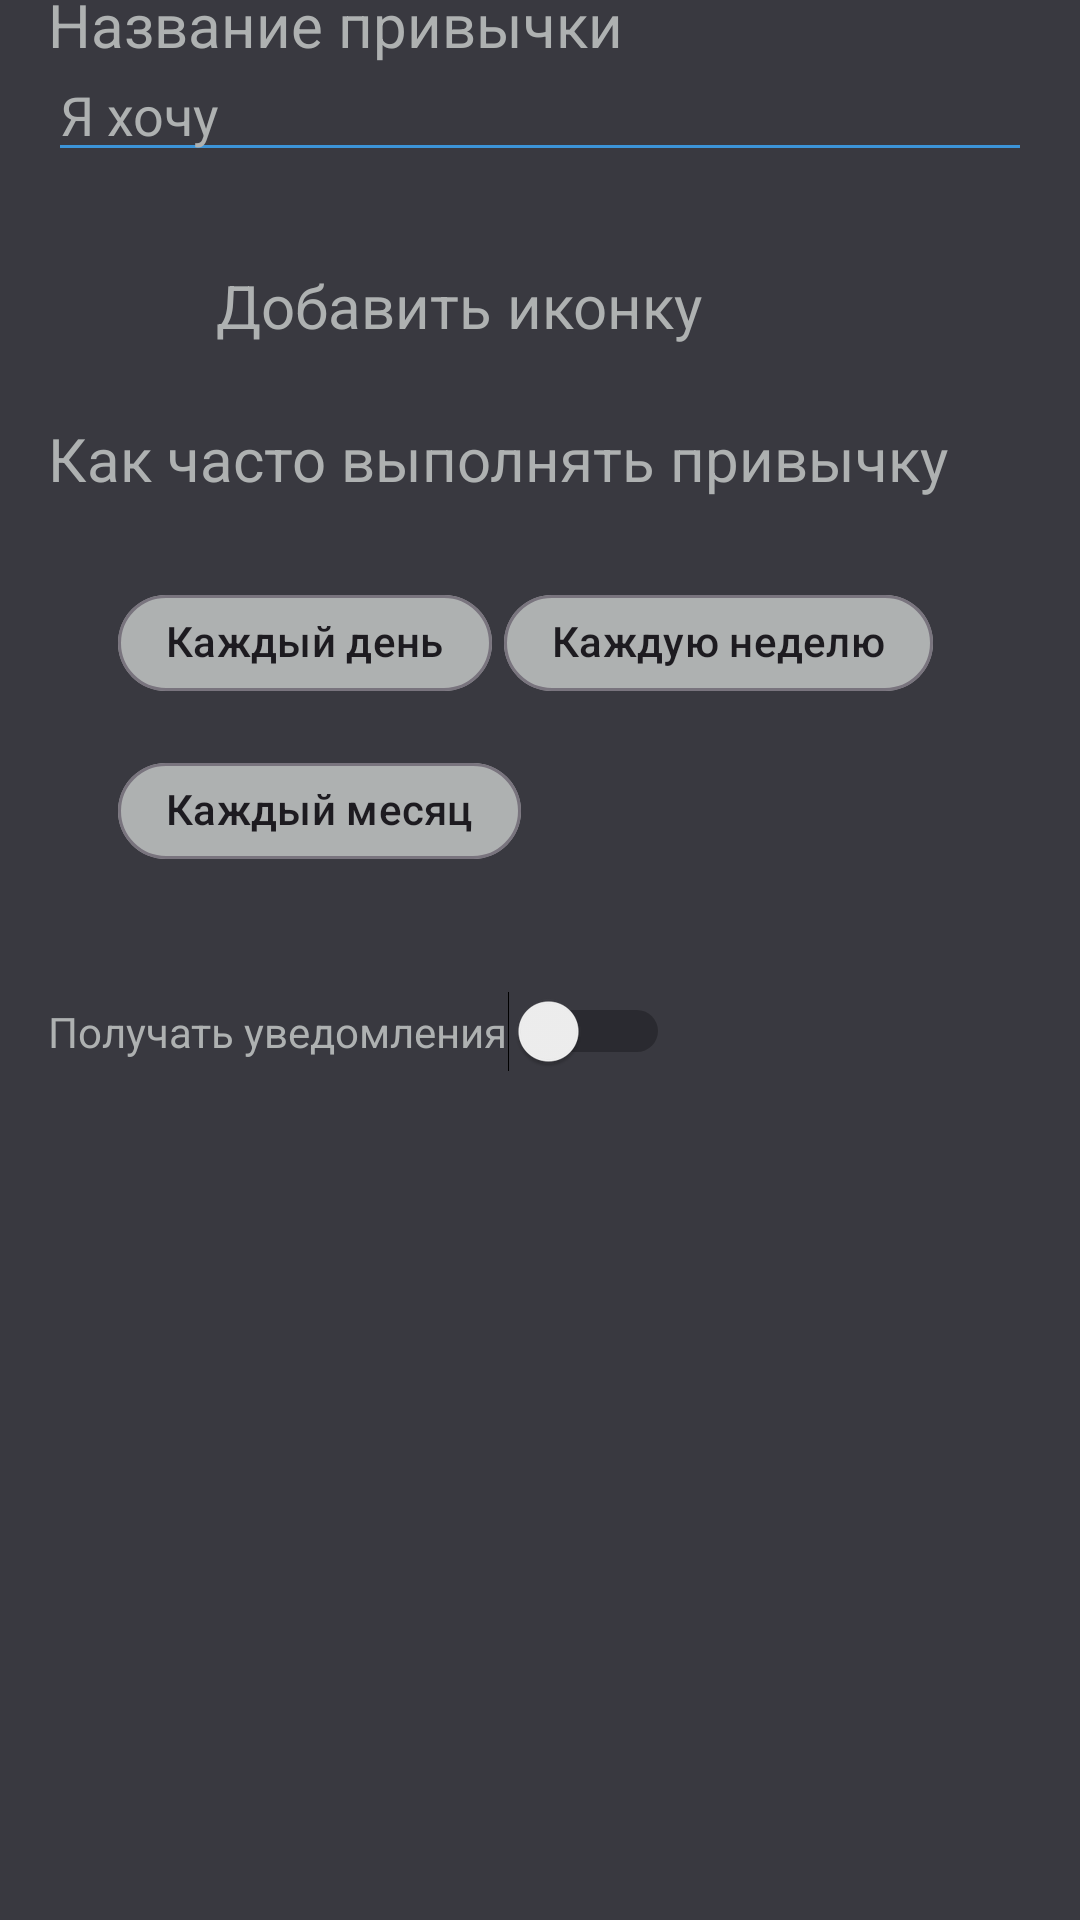

Here is an Android app screen rendered from its layout file. Give the layout XML and the strings, colors and styles it references.
<!-- AndroidManifest.xml: application theme Theme.HabitsTracker -->
<!-- res/layout/create_habit_fragment.xml -->
<?xml version="1.0" encoding="utf-8"?>
<FrameLayout xmlns:android="http://schemas.android.com/apk/res/android"
    xmlns:app="http://schemas.android.com/apk/res-auto"
    xmlns:tools="http://schemas.android.com/tools"
    android:layout_width="match_parent"
    android:layout_height="match_parent"
    tools:context=".CreateHabitFragment">

    <androidx.constraintlayout.widget.ConstraintLayout
        android:layout_width="match_parent"
        android:layout_height="match_parent"
        android:background="@color/grey">

        <EditText
            android:id="@+id/textView"
            android:layout_width="0dp"
            android:layout_height="wrap_content"
            android:layout_marginStart="16dp"
            android:layout_marginTop="16dp"
            android:layout_marginEnd="16dp"
            android:layout_marginBottom="15dp"
            android:backgroundTint="@color/blue"
            android:hint="@string/create_habit_name"
            android:textColor="@color/white"
            android:textColorHint="@color/light_grey"
            app:layout_constraintBottom_toTopOf="@+id/textView5"
            app:layout_constraintEnd_toEndOf="parent"
            app:layout_constraintHorizontal_bias="0.0"
            app:layout_constraintStart_toStartOf="parent"
            app:layout_constraintTop_toTopOf="parent" />

        <TextView
            android:id="@+id/textView2"
            android:layout_width="wrap_content"
            android:layout_height="wrap_content"
            android:layout_marginStart="16dp"
            android:layout_marginTop="16dp"
            android:layout_marginBottom="16dp"
            android:text="@string/create_habit_title"
            android:textColor="@color/light_grey"
            android:textSize="20dp"
            app:layout_constraintBottom_toTopOf="@+id/textView"
            app:layout_constraintEnd_toEndOf="parent"
            app:layout_constraintHorizontal_bias="0.0"
            app:layout_constraintStart_toStartOf="parent"
            app:layout_constraintTop_toTopOf="parent" />

        <TextView
            android:id="@+id/textView3"
            android:layout_width="wrap_content"
            android:layout_height="wrap_content"
            android:layout_marginStart="16dp"
            android:layout_marginTop="24dp"
            android:text="@string/how_often_repeat"
            android:textColor="@color/light_grey"
            android:textSize="20dp"
            app:layout_constraintEnd_toEndOf="parent"
            app:layout_constraintHorizontal_bias="0.0"
            app:layout_constraintStart_toStartOf="parent"
            app:layout_constraintTop_toBottomOf="@+id/textView5" />

        <com.google.android.material.chip.ChipGroup
            android:id="@+id/chipGroup"
            android:layout_width="wrap_content"
            android:layout_height="wrap_content"
            android:layout_marginTop="24dp"
            android:layout_marginBottom="16dp"
            android:background="@color/grey"
            app:chipSpacingHorizontal="4dp"
            app:layout_constraintBottom_toTopOf="@+id/switch2"
            app:layout_constraintEnd_toEndOf="parent"
            app:layout_constraintHorizontal_bias="0.444"
            app:layout_constraintStart_toStartOf="parent"
            app:layout_constraintTop_toBottomOf="@+id/textView3">

            <com.google.android.material.chip.Chip
                android:id="@+id/chip"
                android:layout_width="wrap_content"
                android:layout_height="wrap_content"
                android:text="@string/daily_repeat"
                app:chipBackgroundColor="@color/light_grey"
                app:chipCornerRadius="25dp"
                app:closeIcon="@drawable/ic_achievements_nav" />

            <com.google.android.material.chip.Chip
                android:id="@+id/chip2"
                android:layout_width="wrap_content"
                android:layout_height="wrap_content"
                android:text="@string/weekly_repeat"
                app:chipBackgroundColor="@color/light_grey"
                app:chipCornerRadius="25dp" />

            <com.google.android.material.chip.Chip
                android:id="@+id/chip3"
                android:layout_width="wrap_content"
                android:layout_height="wrap_content"
                android:text="@string/monthly_repeat"
                app:chipBackgroundColor="@color/light_grey"
                app:chipCornerRadius="25dp" />
        </com.google.android.material.chip.ChipGroup>

        <ImageView
            android:id="@+id/imageView"
            android:layout_width="30dp"
            android:layout_height="30dp"
            android:layout_marginTop="16dp"
            android:layout_marginBottom="16dp"
            android:src="@drawable/ic_achievements_nav"
            app:layout_constraintBottom_toTopOf="@+id/textView3"
            app:layout_constraintEnd_toEndOf="parent"
            app:layout_constraintHorizontal_bias="0.049"
            app:layout_constraintStart_toStartOf="parent"
            app:layout_constraintTop_toBottomOf="@+id/textView"
            app:layout_constraintVertical_bias="0.75" />

        <TextView
            android:id="@+id/textView5"
            android:layout_width="wrap_content"
            android:layout_height="wrap_content"
            android:layout_marginTop="16dp"
            android:layout_marginBottom="16dp"
            android:text="@string/add_habit_icon"
            android:textColor="@color/light_grey"
            android:textSize="20dp"
            app:layout_constraintBottom_toTopOf="@+id/textView3"
            app:layout_constraintEnd_toEndOf="parent"
            app:layout_constraintHorizontal_bias="0.169"
            app:layout_constraintStart_toEndOf="@+id/imageView"
            app:layout_constraintTop_toBottomOf="@+id/textView" />

        <Button
            android:id="@+id/button"
            android:layout_width="wrap_content"
            android:layout_height="wrap_content"
            android:backgroundTint="@color/blue"
            android:text="@string/create_habit"
            android:textColor="@color/grey"
            app:layout_constraintBottom_toBottomOf="parent"
            app:layout_constraintEnd_toEndOf="parent"
            app:layout_constraintHorizontal_bias="0.497"
            app:layout_constraintStart_toStartOf="parent"
            app:layout_constraintTop_toBottomOf="@+id/chipGroup"
            app:layout_constraintVertical_bias="0.879" />

        <Switch
            android:id="@+id/switch2"
            android:layout_width="wrap_content"
            android:layout_height="wrap_content"
            android:layout_marginStart="16dp"
            android:layout_marginTop="20dp"
            android:layout_marginEnd="268dp"
            android:layout_marginBottom="303dp"
            android:text="@string/add_notifications"
            android:textColor="@color/light_grey"
            app:layout_constraintBottom_toTopOf="@+id/button"
            app:layout_constraintEnd_toEndOf="parent"
            app:layout_constraintHorizontal_bias="0.0"
            app:layout_constraintStart_toStartOf="parent"
            app:layout_constraintTop_toBottomOf="@+id/chipGroup" />

    </androidx.constraintlayout.widget.ConstraintLayout>
</FrameLayout>
<!-- resources referenced by this layout -->
<resources>
  <color name="blue">#3C94D8</color>
  <color name="grey">#393940</color>
  <color name="light_grey">#AEB1B1</color>
  <color name="white">#FFFFFFFF</color>
  <string name="add_habit_icon">Добавить иконку</string>
  <string name="add_notifications">Получать уведомления</string>
  <string name="create_habit">Добавить привычку</string>
  <string name="create_habit_name">Я хочу</string>
  <string name="create_habit_title">Название привычки</string>
  <string name="daily_repeat">Каждый день</string>
  <string name="how_often_repeat">Как часто выполнять привычку</string>
  <string name="monthly_repeat">Каждый месяц</string>
  <string name="weekly_repeat">Каждую неделю</string>
  <style name="Theme.HabitsTracker" parent="Base.Theme.HabitsTracker" />
  <style name="Base.Theme.HabitsTracker" parent="Theme.Material3.DayNight.NoActionBar">
          
          
          <item name="android:statusBarColor">@color/grey</item>
      </style>
</resources>
